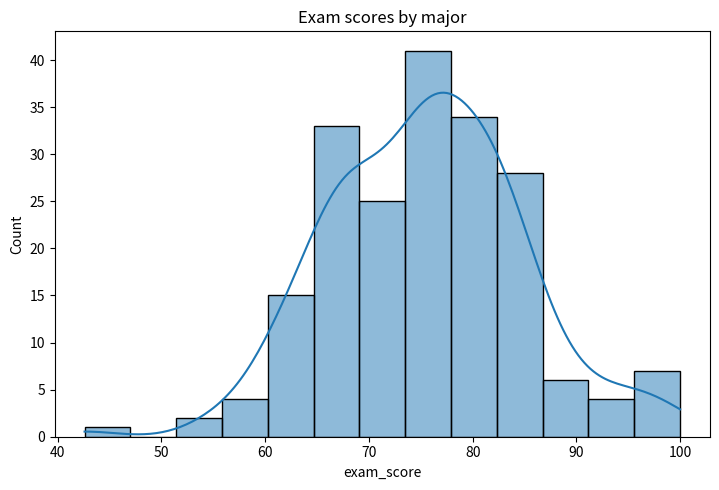
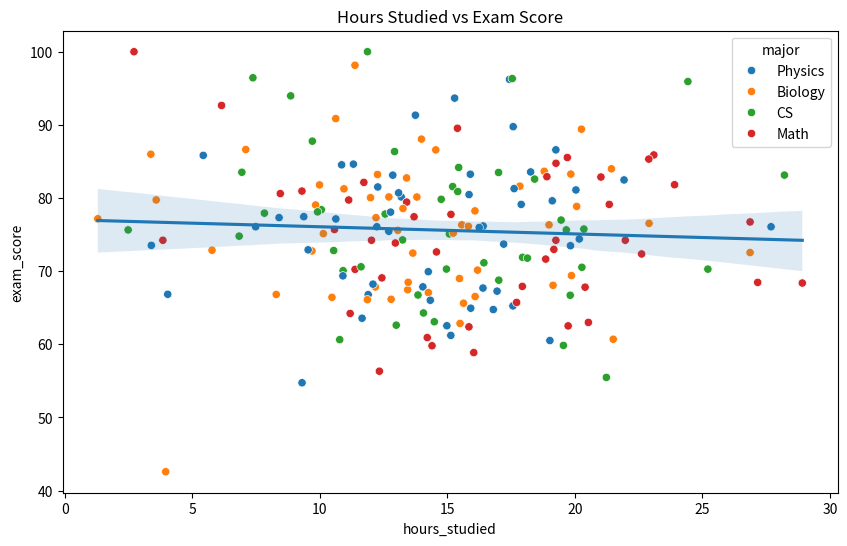
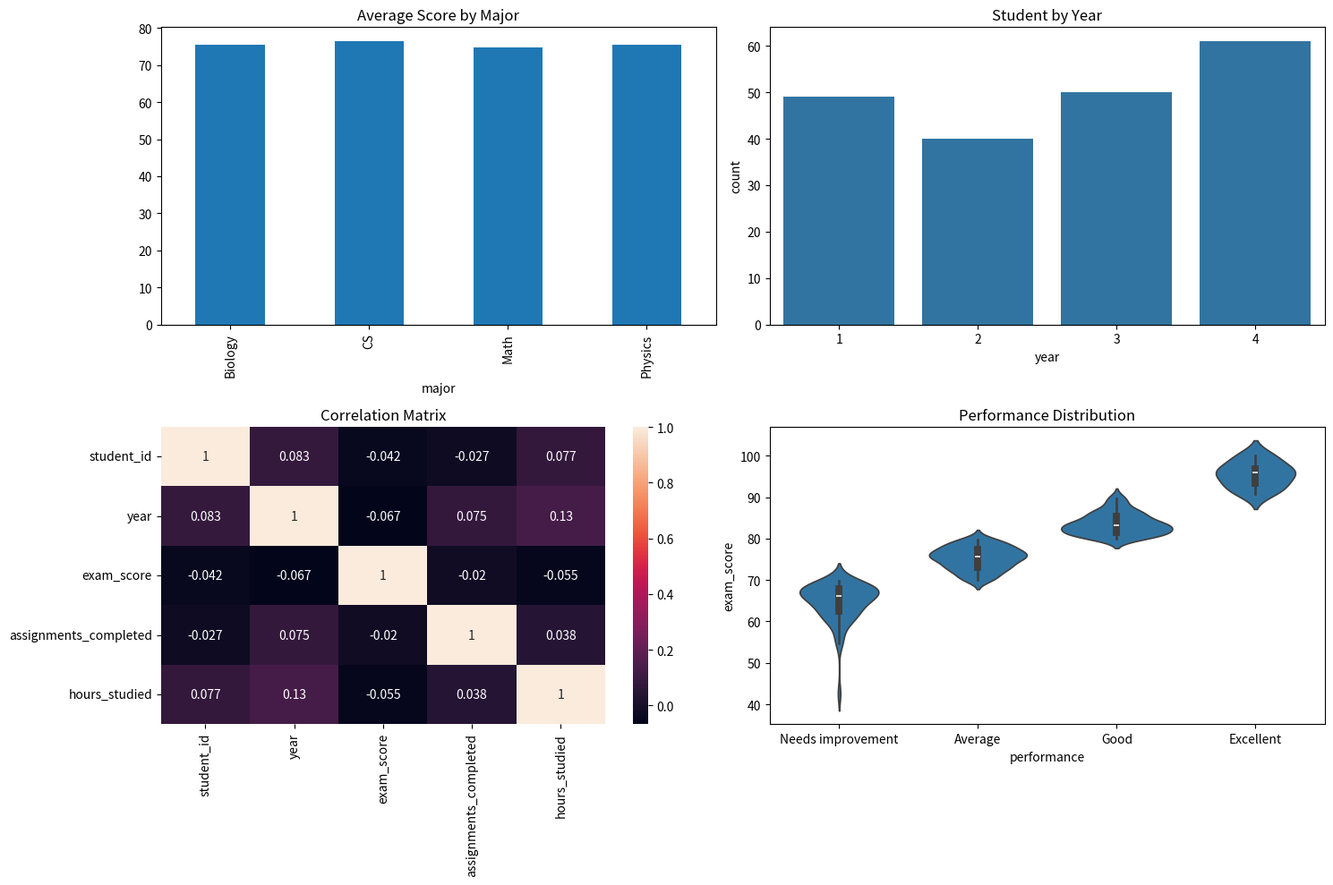

Write Python code to recreate these figures, in order. (Note: this script raises an exception after producing the figures.)
import matplotlib.pyplot as plt
import seaborn as sns
import pandas as pd
import numpy as np

"""
Exercise 4:NumPy Operations
"""

#Task 1
matrix = np.ones((5,5))

matrix[1:4,1:4]=0

print("Task 1: ")
print(matrix)


#Task 2
np.random.seed(42)
random_data = np.random.randn(100,3)

means= np.mean(random_data, axis=0)
stds= np.std(random_data, axis=0)

normalized_data = (random_data-means)/stds

print("\nTask2: ")
print("Column means: ")
print(np.mean(normalized_data, axis=0))

print("\nStandard Deviations for Columns: ")
print(np.std(normalized_data, axis=0))


#Task 3

X = np.random.randn(50, 3)
true_theta = np.array([2.5,-1.2,3.7])
y = X @ true_theta + np.random.randn(50) * 0.1

theta_hat = np.linalg.inv(X.T @ X) @ X.T @ y

print("\nTask 3:")
print("Estimated coefficients: ")
print(theta_hat)

print("\nTrue coefficients: ")
print(true_theta)

"""
Exercise 2:Pandas Data Analysis
"""

np.random.seed(42)
n_students = 200

data = {
    'student_id': range(1000, 1000 + n_students),'major': np.random.choice(['CS', 'Math', 'Physics', 'Biology'], n_students),'year': np.random.choice([1,2,3,4], n_students),'exam_score': np.random.normal(75,10,n_students).clip(0,100),'assignments_completed': np.random.randint(0,11,n_students),
    'hours_studied': np.random.normal(15,5,n_students).clip(1,40)
}

df = pd.DataFrame(data)

df.loc[np.random.choice(n_students,10), 'exam_score'] = np.nan
df.loc[np.random.choice(n_students, 5), 'hours_studied'] = np.nan

print(df.info())
print(df.describe())

print("\nMissing values: ")
print(df.isnull().sum())

df['exam_score'] = df.groupby('major')['exam_score'].transform(lambda x: x.fillna(x.median()))

avg_scores = df.groupby('major')['exam_score'].mean()
print(avg_scores)

best_major = avg_scores.idxmax()
print("Best Major: ", best_major)

correlation = df['hours_studied'].corr(df['exam_score'])
print("Correlation: ", correlation)

df['performance'] = pd.cut(df['exam_score'],bins=[0,70,80,90,100],labels = ['Needs improvement', 'Average', 'Good', 'Excellent'],include_lowest = True )


analysis = df.groupby(['major','year']).agg(
    num_students=('student_id', 'count'),
    avg_score=('exam_score', 'mean'),
    avg_hours= ('hours_studied', 'mean')
)

print(analysis)

top5 = df.nlargest(5, 'exam_score')
print(top5)

pivot = pd.pivot_table(
    df,
    values='exam_score',
    index= 'major',
    columns='year',
    aggfunc='mean'
)

print(pivot)



"""Exercise 3:Data Visualization """

#Task 1

plt.figure(figsize=(14,5))

plt.subplot(1,2,1)
sns.histplot(df['exam_score'], kde = True)
plt.title("Exam scores by major")

plt.tight_layout()
plt.show()


#Task 2

plt.figure(figsize=(10,6))

sns.scatterplot(data=df,x='hours_studied',y='exam_score',hue='major')

sns.regplot(data=df,x='hours_studied',y='exam_score',scatter=False)

plt.title("Hours Studied vs Exam Score")
plt.show()


#Task 3 

fig,axes = plt.subplots(2,2,figsize=(15,10))

avg_scores.plot(kind='bar', ax=axes[0,0])
axes[0,0].set_title("Average Score by Major")


sns.countplot(data=df, x='year', ax = axes[0,1])
axes[0,1].set_title("Student by Year")

sns.heatmap(df.select_dtypes(include=np.number).corr(),annot=True,ax=axes[1,0])

axes[1,0].set_title("Correlation Matrix")

sns.violinplot(data=df,x='performance',y='exam_score',ax=axes[1,1])

axes[1,1].set_title("Performance Distribution")

plt.tight_layout()
plt.show()



"""
Exercise 7: Integration Challenge

"""

np.random.seed(42)
n_customers =500

ages = np.random.randint(18,70,n_customers)
income = np.random.normal(50000, 20000, n_customers).clip(15000, 150000)
purchase_freq = np.random.poisson(5, n_customers)
avg_purchase_value = np.random.normal(100,30,n_customers).clip(10,500)

customers = pd.DataFrame({
    'age': ages,
    'income': income,
    'purchase_frequency': purchase_freq,
    'avg_purchase_value': avg_purchase_value
})

max_frequency = customers['purchase_frequncy'].max()

customers['churn_risk'] = (
    1-customers['purchase_frequncy']/max_frequency
)

customers['CLV'] = (
    customers['purchase_frequncy'] * customers['avg_purchase_value'] * (1+customers['churn_risk'])
)



customers['age_group'] = pd.cut(
    customers['age'],
    bins= [18,25,35,50,70],
    labels= ['18-25', '26-35', '36-50', '51-70']
)



summary = customers.groupby('age_group').agg(
    num_customers = ('age','count'),
    avg_income = ('income','mean'),
    avg_clv= ('CLV', 'mean'),
    total_clv= ('CLV', 'sum')
)

print(summary)



threshold= customers['CLV'].quantile(0.9)

top_customers = customers[
    customers['CLV'] >= threshold
]

print(top_customers)



plt.figure(figsize=(10,6))
sns.scatterplot(
    data=customers,
    x='income',
    y='CLV',
    hue='age_group'
)
plt.title("Income vs CLV")
plt.show()


plt.figure(figsize=(8,5))
customers.groupby('age_group')['CLV'].mean().plot(kind='bar')
plt.title("Average CLV by Age Group")
plt.show()


plt.figure(figsize=(8,6))
sns.heatmap(
    customers.select_dtypes(include=np.number).corr(),
    annot=True
)
plt.title("Customer Correlation Matrix")
plt.show()
